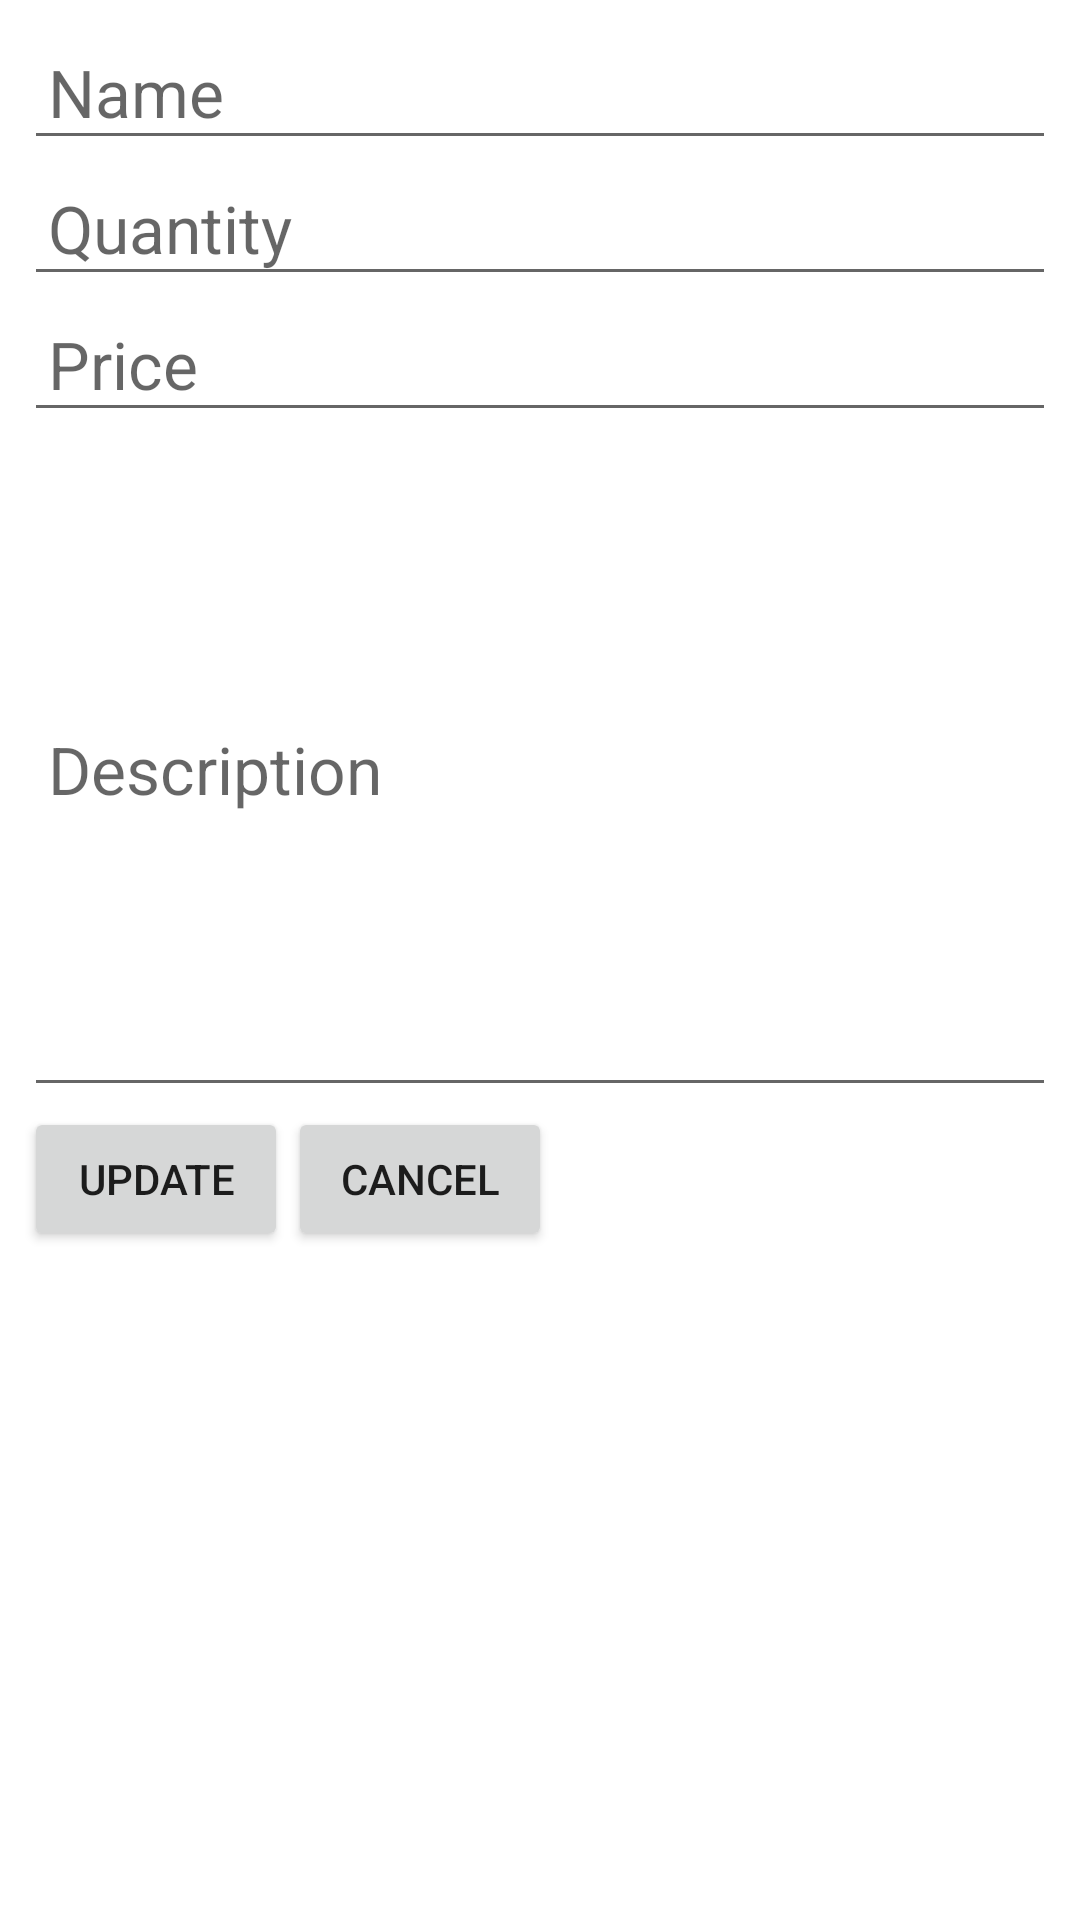

Layout XML and referenced resources for this Android screen:
<!-- AndroidManifest.xml: application theme Theme.PheriWala -->
<!-- res/layout/pro_edit.xml -->
<?xml version="1.0" encoding="utf-8"?>
<RelativeLayout xmlns:android="http://schemas.android.com/apk/res/android"
    android:layout_width="match_parent"
    android:layout_height="match_parent">
    <ScrollView
        android:layout_width="match_parent"
        android:layout_height="match_parent"
        android:fillViewport="true">
        <LinearLayout
            android:layout_width="match_parent"
            android:layout_height="match_parent"
            android:orientation="vertical"
            android:padding="8dp">

            <EditText
                android:layout_width="match_parent"
                android:layout_height="wrap_content"
                android:id="@+id/edt_pro_ven_name"
                android:hint="Name"
                android:textSize="22sp"
                android:padding="8dp"
                android:textColor="@color/black"/>
            <EditText
                android:layout_width="match_parent"
                android:layout_height="wrap_content"
                android:id="@+id/edt_pro_ven_qty"
                android:hint="Quantity"
                android:textSize="22sp"
                android:padding="8dp"
                android:textColor="@color/black"/>
            <EditText
                android:layout_width="match_parent"
                android:layout_height="wrap_content"
                android:id="@+id/edt_pro_ven_price"
                android:hint="Price"
                android:textSize="22sp"
                android:padding="8dp"
                android:textColor="@color/black"/>
            <EditText
                android:layout_width="match_parent"
                android:layout_height="wrap_content"
                android:id="@+id/edt_pro_ven_desc"
                android:hint="Description"
                android:textSize="22sp"
                android:padding="8dp"
                android:textColor="@color/black"
                android:minLines="8"
                android:maxLines="10" />

            <LinearLayout
                android:layout_width="match_parent"
                android:layout_height="wrap_content"
                android:orientation="horizontal">
                <Button
                    android:layout_width="wrap_content"
                    android:layout_height="wrap_content"
                    android:id="@+id/btn_pro_update"
                    android:text="Update"/>
                <Button
                    android:layout_width="wrap_content"
                    android:layout_height="wrap_content"
                    android:id="@+id/btn_pro_update_cancel"
                    android:text="Cancel"/>
            </LinearLayout>
        </LinearLayout>
    </ScrollView>

</RelativeLayout>
<!-- resources referenced by this layout -->
<resources>
  <style name="Theme.PheriWala" parent="Theme.MaterialComponents.DayNight.DarkActionBar">
          
          <item name="colorPrimary">@color/purple_500</item>
          <item name="colorPrimaryVariant">@color/purple_700</item>
          <item name="colorOnPrimary">@color/white</item>
          
          <item name="colorSecondary">@color/teal_200</item>
          <item name="colorSecondaryVariant">@color/teal_700</item>
          <item name="colorOnSecondary">@color/black</item>
          
          <item name="android:statusBarColor">?attr/colorPrimaryVariant</item>
          
      </style>
  <!-- not gathered from this repository: default colours our renderer supplied (Android Studio template values) -->
  <color name="purple_500">#FF6200EE</color>
  <color name="purple_700">#FF3700B3</color>
  <color name="teal_200">#FF03DAC5</color>
  <color name="teal_700">#FF018786</color>
  <color name="black">#FF000000</color>
  <color name="white">#FFFFFFFF</color>
</resources>
